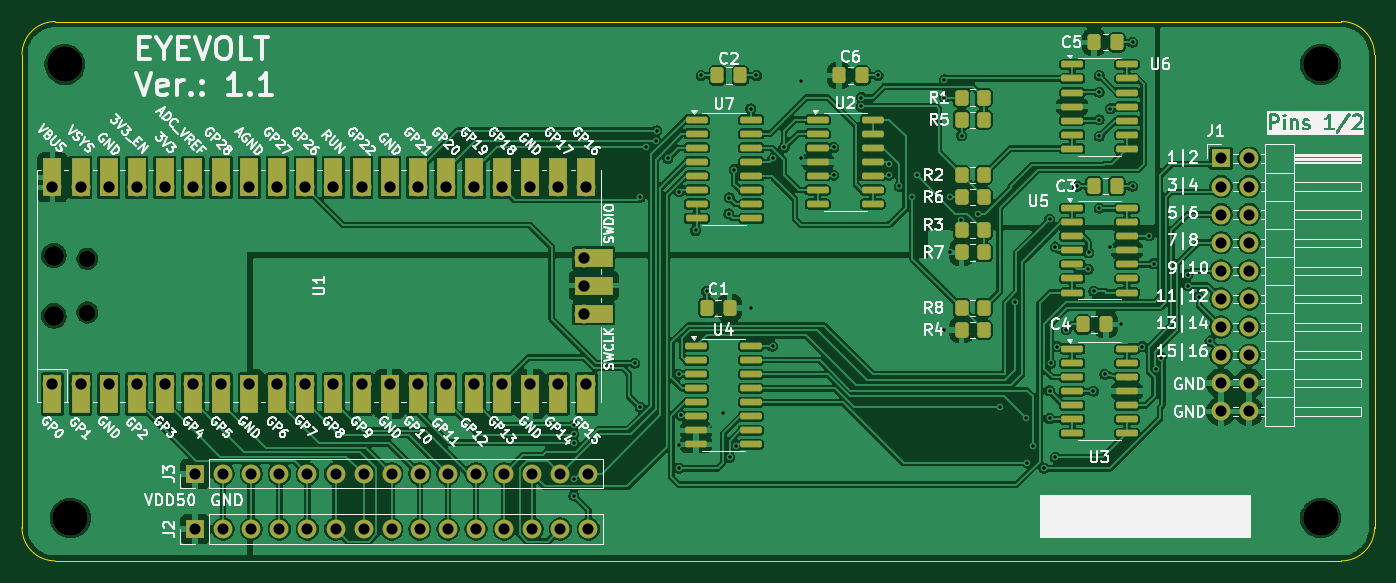
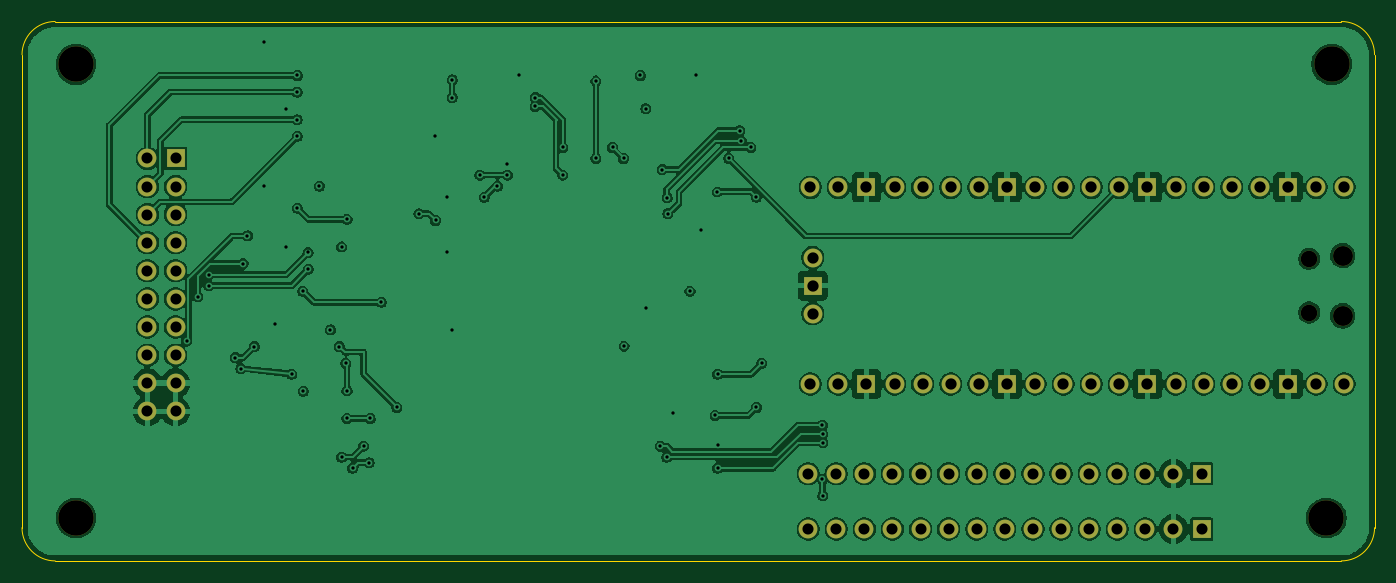
Circuit board: 10 layer files. Board 122.3 x 48.8 mm.
- bottom_copper: eyevolt-B_Cu.gbl (214445 bytes)
- bottom_mask: eyevolt-B_Mask.gbs (3257 bytes)
- paste: eyevolt-B_Paste.gbp (530 bytes)
- outline: eyevolt-Edge_Cuts.gm1 (1065 bytes)
- top_copper: eyevolt-F_Cu.gtl (337438 bytes)
- top_mask: eyevolt-F_Mask.gts (8730 bytes)
- paste: eyevolt-F_Paste.gtp (4545 bytes)
- top_silk: eyevolt-F_Silkscreen.gto (166400 bytes)
- drill: eyevolt-NPTH.drl (613 bytes)
- drill: eyevolt-PTH.drl (2942 bytes)

=== bottom_copper: eyevolt-B_Cu.gbl (214445 bytes, source omitted) ===
=== bottom_mask: eyevolt-B_Mask.gbs ===
G04 #@! TF.GenerationSoftware,KiCad,Pcbnew,9.0.0-9.0.0-2~ubuntu22.04.1*
G04 #@! TF.CreationDate,2025-04-08T15:45:20+02:00*
G04 #@! TF.ProjectId,eyevolt,65796576-6f6c-4742-9e6b-696361645f70,rev?*
G04 #@! TF.SameCoordinates,Original*
G04 #@! TF.FileFunction,Soldermask,Bot*
G04 #@! TF.FilePolarity,Negative*
%FSLAX46Y46*%
G04 Gerber Fmt 4.6, Leading zero omitted, Abs format (unit mm)*
G04 Created by KiCad (PCBNEW 9.0.0-9.0.0-2~ubuntu22.04.1) date 2025-04-08 15:45:20*
%MOMM*%
%LPD*%
G01*
G04 APERTURE LIST*
%ADD10O,1.800000X1.800000*%
%ADD11O,1.500000X1.500000*%
%ADD12O,1.700000X1.700000*%
%ADD13R,1.700000X1.700000*%
%ADD14C,3.200000*%
G04 APERTURE END LIST*
D10*
X37000000Y-72725000D03*
D11*
X40030000Y-72425000D03*
X40030000Y-67575000D03*
D10*
X37000000Y-67275000D03*
D12*
X36870000Y-78890000D03*
X39410000Y-78890000D03*
D13*
X41950000Y-78890000D03*
D12*
X44490000Y-78890000D03*
X47030000Y-78890000D03*
X49570000Y-78890000D03*
X52110000Y-78890000D03*
D13*
X54650000Y-78890000D03*
D12*
X57190000Y-78890000D03*
X59730000Y-78890000D03*
X62270000Y-78890000D03*
X64810000Y-78890000D03*
D13*
X67350000Y-78890000D03*
D12*
X69890000Y-78890000D03*
X72430000Y-78890000D03*
X74970000Y-78890000D03*
X77510000Y-78890000D03*
D13*
X80050000Y-78890000D03*
D12*
X82590000Y-78890000D03*
X85130000Y-78890000D03*
X85130000Y-61110000D03*
X82590000Y-61110000D03*
D13*
X80050000Y-61110000D03*
D12*
X77510000Y-61110000D03*
X74970000Y-61110000D03*
X72430000Y-61110000D03*
X69890000Y-61110000D03*
D13*
X67350000Y-61110000D03*
D12*
X64810000Y-61110000D03*
X62270000Y-61110000D03*
X59730000Y-61110000D03*
X57190000Y-61110000D03*
D13*
X54650000Y-61110000D03*
D12*
X52110000Y-61110000D03*
X49570000Y-61110000D03*
X47030000Y-61110000D03*
X44490000Y-61110000D03*
D13*
X41950000Y-61110000D03*
D12*
X39410000Y-61110000D03*
X36870000Y-61110000D03*
X84900000Y-72540000D03*
D13*
X84900000Y-70000000D03*
D12*
X84900000Y-67460000D03*
D14*
X151500000Y-50000000D03*
X151500000Y-91000000D03*
X38500000Y-91000000D03*
X38000000Y-50000000D03*
D13*
X49760000Y-87000000D03*
D12*
X52300000Y-87000000D03*
X54840000Y-87000000D03*
X57380000Y-87000000D03*
X59920000Y-87000000D03*
X62460000Y-87000000D03*
X65000000Y-87000000D03*
X67540000Y-87000000D03*
X70080000Y-87000000D03*
X72620000Y-87000000D03*
X75160000Y-87000000D03*
X77700000Y-87000000D03*
X80240000Y-87000000D03*
X82780000Y-87000000D03*
X85320000Y-87000000D03*
D13*
X142500000Y-58500000D03*
D12*
X145040000Y-58500000D03*
X142500000Y-61040000D03*
X145040000Y-61040000D03*
X142500000Y-63580000D03*
X145040000Y-63580000D03*
X142500000Y-66120000D03*
X145040000Y-66120000D03*
X142500000Y-68660000D03*
X145040000Y-68660000D03*
X142500000Y-71200000D03*
X145040000Y-71200000D03*
X142500000Y-73740000D03*
X145040000Y-73740000D03*
X142500000Y-76280000D03*
X145040000Y-76280000D03*
X142500000Y-78820000D03*
X145040000Y-78820000D03*
X142500000Y-81360000D03*
X145040000Y-81360000D03*
D13*
X49760000Y-92000000D03*
D12*
X52300000Y-92000000D03*
X54840000Y-92000000D03*
X57380000Y-92000000D03*
X59920000Y-92000000D03*
X62460000Y-92000000D03*
X65000000Y-92000000D03*
X67540000Y-92000000D03*
X70080000Y-92000000D03*
X72620000Y-92000000D03*
X75160000Y-92000000D03*
X77700000Y-92000000D03*
X80240000Y-92000000D03*
X82780000Y-92000000D03*
X85320000Y-92000000D03*
M02*

=== paste: eyevolt-B_Paste.gbp ===
G04 #@! TF.GenerationSoftware,KiCad,Pcbnew,9.0.0-9.0.0-2~ubuntu22.04.1*
G04 #@! TF.CreationDate,2025-04-08T15:45:20+02:00*
G04 #@! TF.ProjectId,eyevolt,65796576-6f6c-4742-9e6b-696361645f70,rev?*
G04 #@! TF.SameCoordinates,Original*
G04 #@! TF.FileFunction,Paste,Bot*
G04 #@! TF.FilePolarity,Positive*
%FSLAX46Y46*%
G04 Gerber Fmt 4.6, Leading zero omitted, Abs format (unit mm)*
G04 Created by KiCad (PCBNEW 9.0.0-9.0.0-2~ubuntu22.04.1) date 2025-04-08 15:45:20*
%MOMM*%
%LPD*%
G01*
G04 APERTURE LIST*
G04 APERTURE END LIST*
M02*

=== outline: eyevolt-Edge_Cuts.gm1 ===
G04 #@! TF.GenerationSoftware,KiCad,Pcbnew,9.0.0-9.0.0-2~ubuntu22.04.1*
G04 #@! TF.CreationDate,2025-04-08T15:45:20+02:00*
G04 #@! TF.ProjectId,eyevolt,65796576-6f6c-4742-9e6b-696361645f70,rev?*
G04 #@! TF.SameCoordinates,Original*
G04 #@! TF.FileFunction,Profile,NP*
%FSLAX46Y46*%
G04 Gerber Fmt 4.6, Leading zero omitted, Abs format (unit mm)*
G04 Created by KiCad (PCBNEW 9.0.0-9.0.0-2~ubuntu22.04.1) date 2025-04-08 15:45:20*
%MOMM*%
%LPD*%
G01*
G04 APERTURE LIST*
G04 #@! TA.AperFunction,Profile*
%ADD10C,0.050000*%
G04 #@! TD*
G04 APERTURE END LIST*
D10*
X156378680Y-91878680D02*
X156378680Y-49121320D01*
X156378680Y-91878680D02*
G75*
G02*
X153378680Y-94878680I-2999980J-20D01*
G01*
X153378680Y-46121320D02*
G75*
G02*
X156378680Y-49121320I20J-2999980D01*
G01*
X37121320Y-94878680D02*
G75*
G02*
X34121320Y-91878680I-20J2999980D01*
G01*
X34121320Y-91878680D02*
X34121320Y-49121320D01*
X34121320Y-49121320D02*
G75*
G02*
X37121320Y-46121320I3000000J0D01*
G01*
X153378680Y-46121320D02*
X37121320Y-46121320D01*
X37121320Y-94878680D02*
X153378680Y-94878680D01*
M02*

=== top_copper: eyevolt-F_Cu.gtl (337438 bytes, source omitted) ===
=== top_mask: eyevolt-F_Mask.gts (8730 bytes, source omitted) ===
=== paste: eyevolt-F_Paste.gtp ===
G04 #@! TF.GenerationSoftware,KiCad,Pcbnew,9.0.0-9.0.0-2~ubuntu22.04.1*
G04 #@! TF.CreationDate,2025-04-08T15:45:20+02:00*
G04 #@! TF.ProjectId,eyevolt,65796576-6f6c-4742-9e6b-696361645f70,rev?*
G04 #@! TF.SameCoordinates,Original*
G04 #@! TF.FileFunction,Paste,Top*
G04 #@! TF.FilePolarity,Positive*
%FSLAX46Y46*%
G04 Gerber Fmt 4.6, Leading zero omitted, Abs format (unit mm)*
G04 Created by KiCad (PCBNEW 9.0.0-9.0.0-2~ubuntu22.04.1) date 2025-04-08 15:45:20*
%MOMM*%
%LPD*%
G01*
G04 APERTURE LIST*
G04 Aperture macros list*
%AMRoundRect*
0 Rectangle with rounded corners*
0 $1 Rounding radius*
0 $2 $3 $4 $5 $6 $7 $8 $9 X,Y pos of 4 corners*
0 Add a 4 corners polygon primitive as box body*
4,1,4,$2,$3,$4,$5,$6,$7,$8,$9,$2,$3,0*
0 Add four circle primitives for the rounded corners*
1,1,$1+$1,$2,$3*
1,1,$1+$1,$4,$5*
1,1,$1+$1,$6,$7*
1,1,$1+$1,$8,$9*
0 Add four rect primitives between the rounded corners*
20,1,$1+$1,$2,$3,$4,$5,0*
20,1,$1+$1,$4,$5,$6,$7,0*
20,1,$1+$1,$6,$7,$8,$9,0*
20,1,$1+$1,$8,$9,$2,$3,0*%
G04 Aperture macros list end*
%ADD10RoundRect,0.150000X-0.825000X-0.150000X0.825000X-0.150000X0.825000X0.150000X-0.825000X0.150000X0*%
%ADD11RoundRect,0.250000X-0.337500X-0.475000X0.337500X-0.475000X0.337500X0.475000X-0.337500X0.475000X0*%
%ADD12RoundRect,0.250000X0.337500X0.475000X-0.337500X0.475000X-0.337500X-0.475000X0.337500X-0.475000X0*%
%ADD13RoundRect,0.250000X0.350000X0.450000X-0.350000X0.450000X-0.350000X-0.450000X0.350000X-0.450000X0*%
%ADD14RoundRect,0.250000X-0.350000X-0.450000X0.350000X-0.450000X0.350000X0.450000X-0.350000X0.450000X0*%
G04 APERTURE END LIST*
D10*
X129050000Y-63000000D03*
X129050000Y-64270000D03*
X129050000Y-65540000D03*
X129050000Y-66810000D03*
X129050000Y-68080000D03*
X129050000Y-69350000D03*
X129050000Y-70620000D03*
X134000000Y-70620000D03*
X134000000Y-69350000D03*
X134000000Y-68080000D03*
X134000000Y-66810000D03*
X134000000Y-65540000D03*
X134000000Y-64270000D03*
X134000000Y-63000000D03*
X129050000Y-75730000D03*
X129050000Y-77000000D03*
X129050000Y-78270000D03*
X129050000Y-79540000D03*
X129050000Y-80810000D03*
X129050000Y-82080000D03*
X129050000Y-83350000D03*
X134000000Y-83350000D03*
X134000000Y-82080000D03*
X134000000Y-80810000D03*
X134000000Y-79540000D03*
X134000000Y-78270000D03*
X134000000Y-77000000D03*
X134000000Y-75730000D03*
D11*
X96012500Y-72000000D03*
X98087500Y-72000000D03*
X107975000Y-51000000D03*
X110050000Y-51000000D03*
D12*
X99050000Y-51000000D03*
X96975000Y-51000000D03*
D13*
X121050000Y-72000000D03*
X119050000Y-72000000D03*
D10*
X95050000Y-75460000D03*
X95050000Y-76730000D03*
X95050000Y-78000000D03*
X95050000Y-79270000D03*
X95050000Y-80540000D03*
X95050000Y-81810000D03*
X95050000Y-83080000D03*
X95050000Y-84350000D03*
X100000000Y-84350000D03*
X100000000Y-83080000D03*
X100000000Y-81810000D03*
X100000000Y-80540000D03*
X100000000Y-79270000D03*
X100000000Y-78000000D03*
X100000000Y-76730000D03*
X100000000Y-75460000D03*
D13*
X121050000Y-60000000D03*
X119050000Y-60000000D03*
D11*
X131012500Y-61000000D03*
X133087500Y-61000000D03*
D14*
X119050000Y-62000000D03*
X121050000Y-62000000D03*
X119050000Y-53000000D03*
X121050000Y-53000000D03*
X119050000Y-65000000D03*
X121050000Y-65000000D03*
D10*
X95100000Y-55000000D03*
X95100000Y-56270000D03*
X95100000Y-57540000D03*
X95100000Y-58810000D03*
X95100000Y-60080000D03*
X95100000Y-61350000D03*
X95100000Y-62620000D03*
X95100000Y-63890000D03*
X100050000Y-63890000D03*
X100050000Y-62620000D03*
X100050000Y-61350000D03*
X100050000Y-60080000D03*
X100050000Y-58810000D03*
X100050000Y-57540000D03*
X100050000Y-56270000D03*
X100050000Y-55000000D03*
X129050000Y-50000000D03*
X129050000Y-51270000D03*
X129050000Y-52540000D03*
X129050000Y-53810000D03*
X129050000Y-55080000D03*
X129050000Y-56350000D03*
X129050000Y-57620000D03*
X134000000Y-57620000D03*
X134000000Y-56350000D03*
X134000000Y-55080000D03*
X134000000Y-53810000D03*
X134000000Y-52540000D03*
X134000000Y-51270000D03*
X134000000Y-50000000D03*
D14*
X119050000Y-67000000D03*
X121050000Y-67000000D03*
X119050000Y-55000000D03*
X121050000Y-55000000D03*
D10*
X106050000Y-55000000D03*
X106050000Y-56270000D03*
X106050000Y-57540000D03*
X106050000Y-58810000D03*
X106050000Y-60080000D03*
X106050000Y-61350000D03*
X106050000Y-62620000D03*
X111000000Y-62620000D03*
X111000000Y-61350000D03*
X111000000Y-60080000D03*
X111000000Y-58810000D03*
X111000000Y-57540000D03*
X111000000Y-56270000D03*
X111000000Y-55000000D03*
D11*
X130012500Y-73500000D03*
X132087500Y-73500000D03*
X131012500Y-48000000D03*
X133087500Y-48000000D03*
D14*
X119050000Y-74000000D03*
X121050000Y-74000000D03*
M02*

=== top_silk: eyevolt-F_Silkscreen.gto (166400 bytes, source omitted) ===
=== drill: eyevolt-NPTH.drl ===
M48
; DRILL file {KiCad 9.0.0-9.0.0-2~ubuntu22.04.1} date 2025-04-08T15:49:19+0200
; FORMAT={-:-/ absolute / metric / decimal}
; #@! TF.CreationDate,2025-04-08T15:49:19+02:00
; #@! TF.GenerationSoftware,Kicad,Pcbnew,9.0.0-9.0.0-2~ubuntu22.04.1
; #@! TF.FileFunction,NonPlated,1,4,NPTH
FMAT,2
METRIC
; #@! TA.AperFunction,NonPlated,NPTH,ComponentDrill
T1C1.500
; #@! TA.AperFunction,NonPlated,NPTH,ComponentDrill
T2C1.800
; #@! TA.AperFunction,NonPlated,NPTH,ComponentDrill
T3C3.200
%
G90
G05
T1
X40.03Y-67.575
X40.03Y-72.425
T2
X37.0Y-67.275
X37.0Y-72.725
T3
X38.0Y-50.0
X38.5Y-91.0
X151.5Y-50.0
X151.5Y-91.0
M30

=== drill: eyevolt-PTH.drl ===
M48
; DRILL file {KiCad 9.0.0-9.0.0-2~ubuntu22.04.1} date 2025-04-08T15:49:19+0200
; FORMAT={-:-/ absolute / metric / decimal}
; #@! TF.CreationDate,2025-04-08T15:49:19+02:00
; #@! TF.GenerationSoftware,Kicad,Pcbnew,9.0.0-9.0.0-2~ubuntu22.04.1
; #@! TF.FileFunction,Plated,1,4,PTH
FMAT,2
METRIC
; #@! TA.AperFunction,Plated,PTH,ViaDrill
T1C0.300
; #@! TA.AperFunction,Plated,PTH,ComponentDrill
T2C1.000
; #@! TA.AperFunction,Plated,PTH,ComponentDrill
T3C1.020
%
G90
G05
T1
X84.0Y-83.4
X84.0Y-84.2
X84.0Y-89.0
X84.029Y-82.601
X84.029Y-87.512
X89.5Y-77.0
X90.0Y-62.0
X90.0Y-81.0
X90.5Y-57.5
X91.388Y-56.888
X91.5Y-56.0
X92.5Y-58.5
X93.5Y-78.0
X93.5Y-84.4
X93.5Y-86.5
X93.527Y-61.527
X93.732Y-81.732
X95.0Y-65.0
X95.5Y-51.0
X96.0Y-70.5
X97.5Y-81.5
X98.0Y-63.5
X98.066Y-62.066
X98.1Y-85.5
X98.5Y-59.5
X98.7Y-84.5
X100.0Y-54.0
X100.0Y-72.0
X100.5Y-51.0
X101.96Y-75.46
X102.0Y-58.5
X103.0Y-57.5
X104.5Y-51.5
X104.5Y-58.5
X107.5Y-57.5
X107.5Y-60.0
X110.0Y-53.0
X110.0Y-53.8
X111.5Y-51.0
X112.5Y-59.0
X112.5Y-60.0
X113.4Y-61.0
X114.6Y-62.0
X115.0Y-60.0
X117.5Y-51.4
X117.5Y-53.0
X117.5Y-74.0
X118.0Y-62.0
X118.0Y-67.0
X119.0Y-64.1
X119.05Y-56.45
X120.5Y-63.5
X122.5Y-81.0
X123.9Y-71.5
X124.9Y-82.0
X125.0Y-86.0
X125.5Y-84.5
X126.5Y-86.5
X127.0Y-64.0
X127.0Y-79.5
X127.0Y-82.0
X127.1Y-77.0
X127.5Y-66.5
X127.5Y-85.5
X127.7Y-75.5
X128.5Y-74.0
X129.5Y-61.0
X130.5Y-68.5
X130.524Y-67.001
X130.96Y-79.54
X131.0Y-70.5
X131.5Y-51.0
X131.5Y-52.5
X131.5Y-55.0
X131.5Y-56.5
X131.5Y-63.0
X132.0Y-78.0
X132.5Y-54.0
X132.5Y-66.5
X133.5Y-73.5
X134.5Y-48.0
X134.5Y-61.0
X135.4Y-75.5
X136.0Y-65.5
X136.4Y-68.0
X136.6Y-77.5
X137.1Y-76.5
X139.5Y-69.0
X139.5Y-70.0
X140.5Y-71.0
X141.5Y-75.0
T2
X49.76Y-87.0
X49.76Y-92.0
X52.3Y-87.0
X52.3Y-92.0
X54.84Y-87.0
X54.84Y-92.0
X57.38Y-87.0
X57.38Y-92.0
X59.92Y-87.0
X59.92Y-92.0
X62.46Y-87.0
X62.46Y-92.0
X65.0Y-87.0
X65.0Y-92.0
X67.54Y-87.0
X67.54Y-92.0
X70.08Y-87.0
X70.08Y-92.0
X72.62Y-87.0
X72.62Y-92.0
X75.16Y-87.0
X75.16Y-92.0
X77.7Y-87.0
X77.7Y-92.0
X80.24Y-87.0
X80.24Y-92.0
X82.78Y-87.0
X82.78Y-92.0
X85.32Y-87.0
X85.32Y-92.0
X142.5Y-58.5
X142.5Y-61.04
X142.5Y-63.58
X142.5Y-66.12
X142.5Y-68.66
X142.5Y-71.2
X142.5Y-73.74
X142.5Y-76.28
X142.5Y-78.82
X142.5Y-81.36
X145.04Y-58.5
X145.04Y-61.04
X145.04Y-63.58
X145.04Y-66.12
X145.04Y-68.66
X145.04Y-71.2
X145.04Y-73.74
X145.04Y-76.28
X145.04Y-78.82
X145.04Y-81.36
T3
X36.87Y-61.11
X36.87Y-78.89
X39.41Y-61.11
X39.41Y-78.89
X41.95Y-61.11
X41.95Y-78.89
X44.49Y-61.11
X44.49Y-78.89
X47.03Y-61.11
X47.03Y-78.89
X49.57Y-61.11
X49.57Y-78.89
X52.11Y-61.11
X52.11Y-78.89
X54.65Y-61.11
X54.65Y-78.89
X57.19Y-61.11
X57.19Y-78.89
X59.73Y-61.11
X59.73Y-78.89
X62.27Y-61.11
X62.27Y-78.89
X64.81Y-61.11
X64.81Y-78.89
X67.35Y-61.11
X67.35Y-78.89
X69.89Y-61.11
X69.89Y-78.89
X72.43Y-61.11
X72.43Y-78.89
X74.97Y-61.11
X74.97Y-78.89
X77.51Y-61.11
X77.51Y-78.89
X80.05Y-61.11
X80.05Y-78.89
X82.59Y-61.11
X82.59Y-78.89
X84.9Y-67.46
X84.9Y-70.0
X84.9Y-72.54
X85.13Y-61.11
X85.13Y-78.89
M30
